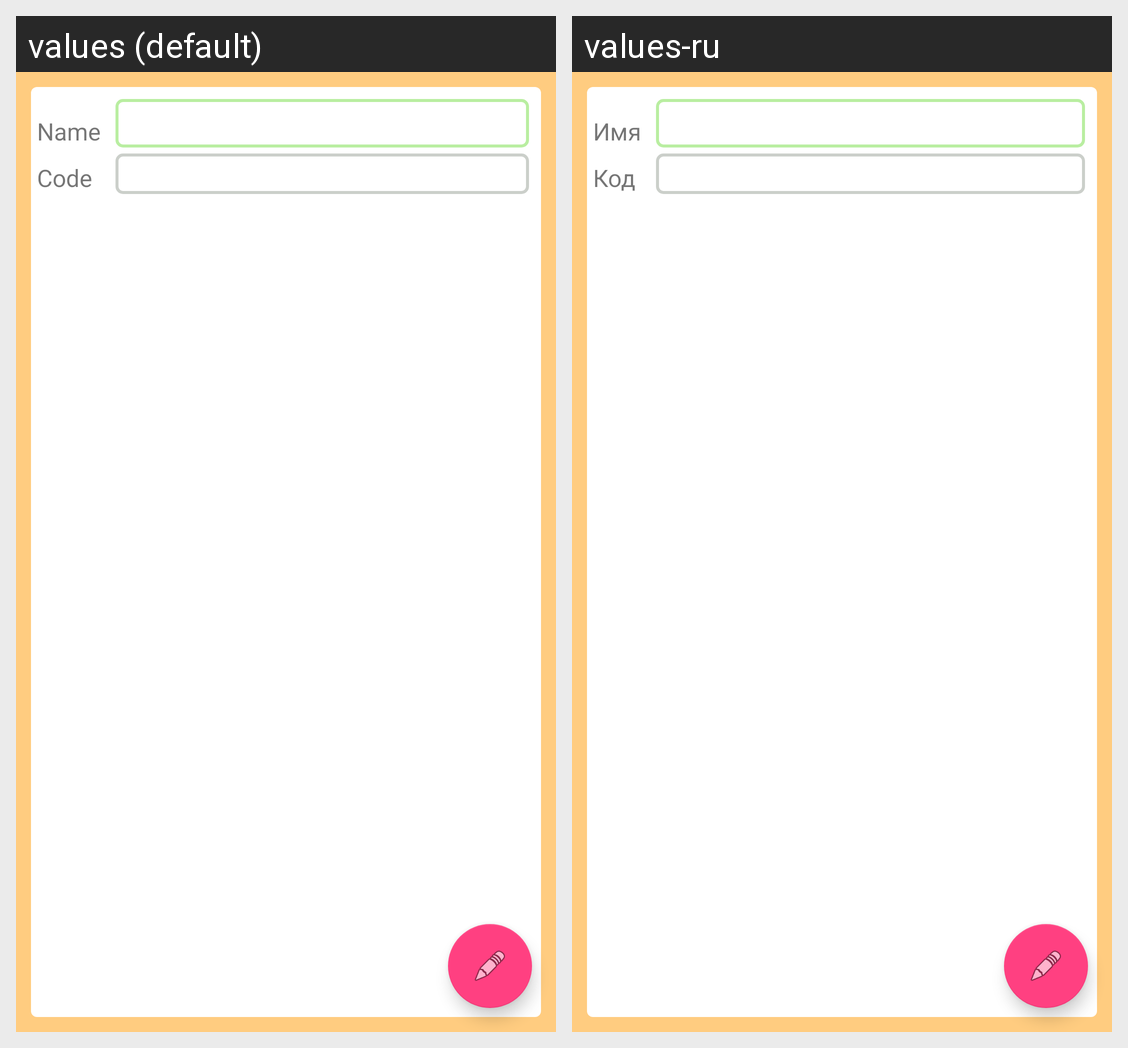

This grid shows one Android layout under two languages. Give, for every string resource on the screen, its name, the default text and each shown locale's text.
Android screen res/layout/currency_edit_activity.xml rendered under 2 locales, left to right: values (default), values-ru. Device: Nexus 5 (rendered at 1080×1920; each locale shown at half size, 540×960, under a caption strip naming it); theme Light.
Strings drawn on this screen, with the default value and each locale's value (text and hints the layout hard-codes, and strings that could not be matched under every locale, appear in the picture but are not listed):

name
  values: Name
  values-ru: Имя

code
  values: Code
  values-ru: Код
